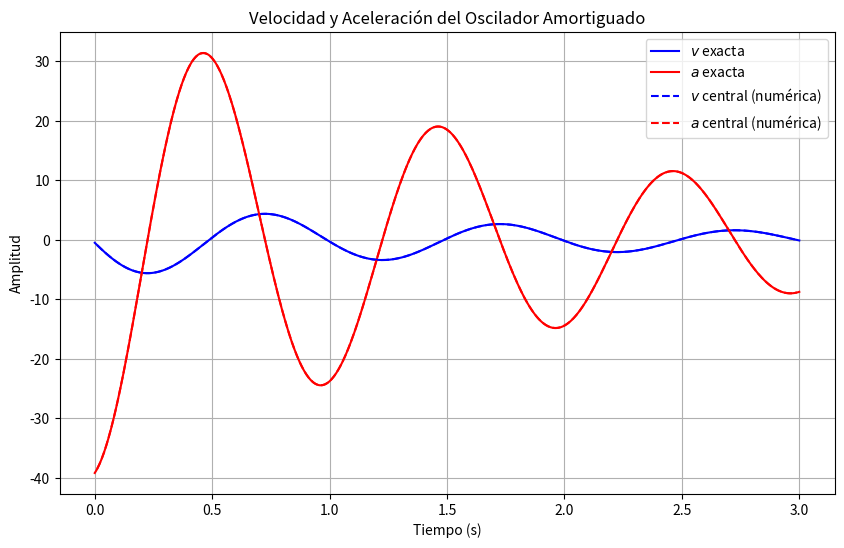

Python code for this plot:
import numpy as np
import matplotlib.pyplot as plt

gamma = np.float64(0.5)
omega = np.float64(2.0 * np.pi)
t_fin = np.float64(3.0)

def exact_v(t):
    return -np.exp(-gamma * t) * (gamma * np.cos(omega * t) + omega * np.sin(omega * t))

def exact_a(t):
    return np.exp(-gamma * t) * ((gamma**2 - omega**2) * np.cos(omega * t) + 2.0 * gamma * omega * np.sin(omega * t))

def calcular_derivadas(dt):
    dt = np.float64(dt)
    N = int(np.round(t_fin / dt)) + 1
    t = np.linspace(0.0, t_fin, N, dtype=np.float64)
    x = np.exp(-gamma * t) * np.cos(omega * t)
    
    v_adelantada = (x[1:] - x[:-1]) / dt
    err_fw = np.max(np.abs(v_adelantada - exact_v(t[:-1])))
    
    v_atrasada = (x[1:] - x[:-1]) / dt
    err_bw = np.max(np.abs(v_atrasada - exact_v(t[1:])))
    
    v_central = (x[2:] - x[:-2]) / (2.0 * dt)
    err_cen_v = np.max(np.abs(v_central - exact_v(t[1:-1])))
    
    v_5puntos = (-x[4:] + 8.0*x[3:-1] - 8.0*x[1:-3] + x[:-4]) / (12.0 * dt)
    err_5p = np.max(np.abs(v_5puntos - exact_v(t[2:-2])))
    
    a_central = (x[2:] - 2.0*x[1:-1] + x[:-2]) / (dt**2)
    err_cen_a = np.max(np.abs(a_central - exact_a(t[1:-1])))
    
    return t, x, v_central, a_central, err_fw, err_bw, err_cen_v, err_5p, err_cen_a

t1, x1, v_cen1, a_cen1, e_fw1, e_bw1, e_cv1, e_5p1, e_ca1 = calcular_derivadas(0.01)
_, _, _, _, e_fw2, e_bw2, e_cv2, e_5p2, e_ca2 = calcular_derivadas(0.005)

datos_derivadas = np.column_stack((t1[1:-1], x1[1:-1], v_cen1, a_cen1))
np.savetxt('derivadas_oscilador.dat', datos_derivadas, fmt='%.15e')

datos_errores = np.array([
    [0.01, e_fw1, e_bw1, e_cv1, e_5p1, e_ca1],
    [0.005, e_fw2, e_bw2, e_cv2, e_5p2, e_ca2]
])
np.savetxt('errores_derivadas.dat', datos_errores, fmt='%.15e')

plt.figure(figsize=(10, 6))
t_exact = np.linspace(0, t_fin, 1000)
plt.plot(t_exact, exact_v(t_exact), 'b-', label='$v$ exacta')
plt.plot(t_exact, exact_a(t_exact), 'r-', label='$a$ exacta')
plt.plot(t1[1:-1], v_cen1, 'b--', label='$v$ central (numérica)')
plt.plot(t1[1:-1], a_cen1, 'r--', label='$a$ central (numérica)')
plt.title('Velocidad y Aceleración del Oscilador Amortiguado')
plt.xlabel('Tiempo (s)')
plt.ylabel('Amplitud')
plt.legend()
plt.grid(True)
plt.savefig('derivadas_oscilador.png', dpi=300)
